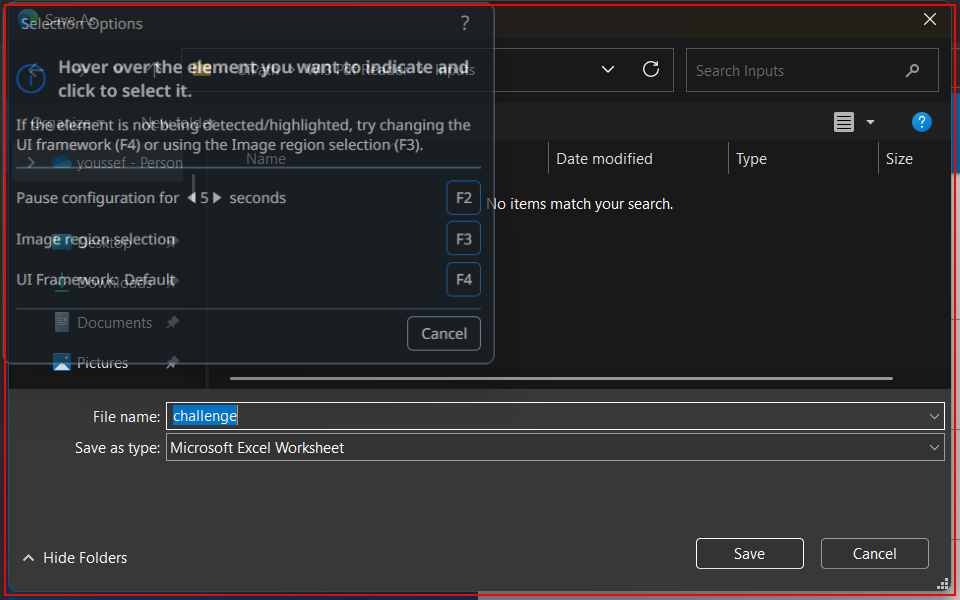
Task: Solve Rpa Challange
Workflow: SaveExcelFile

Step 1 [try]: find in window 'Save As' (msedge.exe)

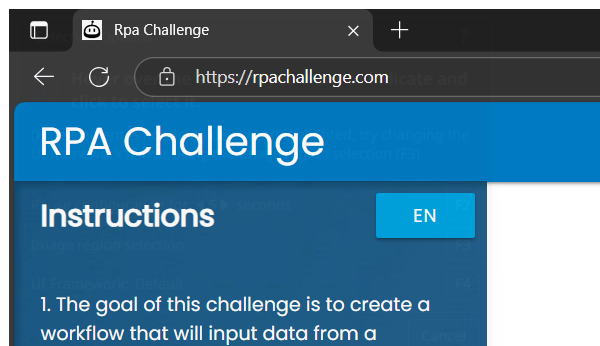
Step 2 [try]: Attach Edge  Browser on Rpa Challange Website in window 'Rpa Challenge' (msedge.exe)

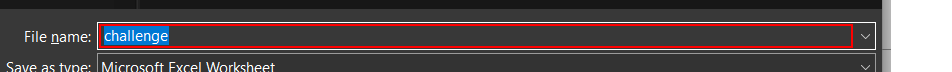
Step 3: type "[strFilePath+ "[k(enter)]"]" into the text box in window 'Save As' (msedge.exe)